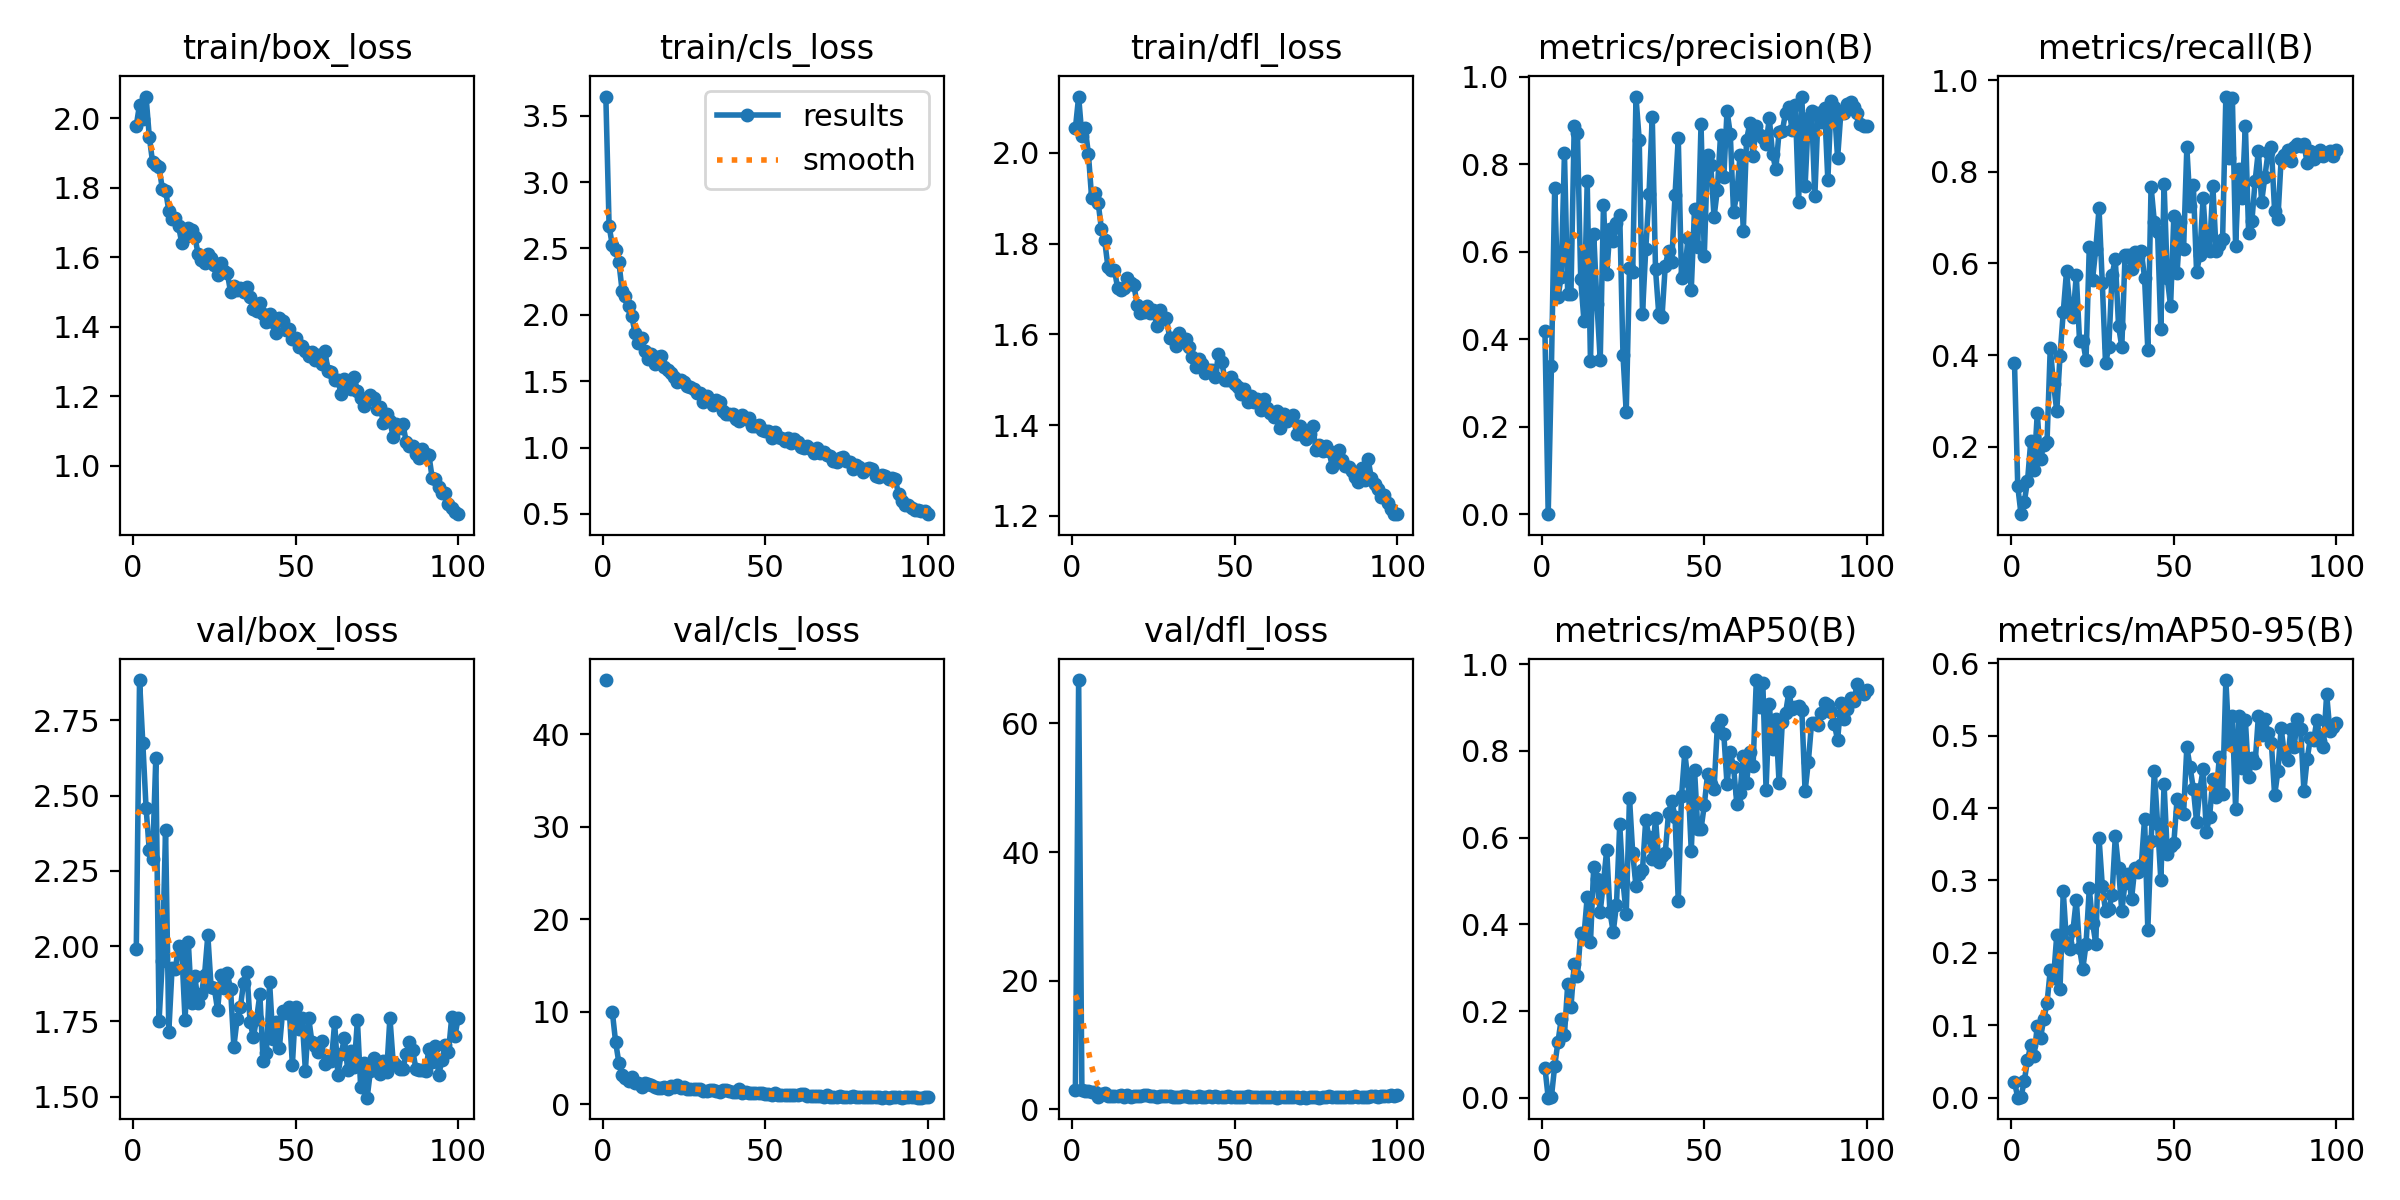

The table this chart was drawn from, first rows:
epoch, train/box_loss, train/cls_loss, train/dfl_loss, metrics/precision(B), metrics/recall(B), metrics/mAP50(B), metrics/mAP50-95(B), val/box_loss, val/cls_loss, val/dfl_loss, lr/pg0, lr/pg1, lr/pg2
1, 1.979, 3.645, 2.054, 0.419, 0.383, 0.06938, 0.02195, 1.992, 45.88, 3.064, 0.00047, 0.00047, 0.00047
2, 2.039, 2.669, 2.124, 0.00037, 0.1137, 0.00026, 8e-05, 2.884, inf, 66.75, 0.0009369, 0.0009369, 0.0009369
3, 1.998, 2.523, 2.038, 0.3394, 0.05229, 0.00235, 0.00102, 2.676, 9.989, 3.022, 0.001394, 0.001394, 0.001394
4, 2.062, 2.485, 2.055, 0.7467, 0.07843, 0.0736, 0.02282, 2.46, 6.721, 2.848, 0.001387, 0.001387, 0.001387
5, 1.947, 2.4, 1.998, 0.4959, 0.1242, 0.1286, 0.05169, 2.318, 4.497, 2.904, 0.001387, 0.001387, 0.001387
6, 1.874, 2.182, 1.901, 0.5435, 0.2118, 0.1809, 0.07299, 2.29, 3.196, 2.654, 0.001372, 0.001372, 0.001372
7, 1.865, 2.143, 1.913, 0.8251, 0.148, 0.1452, 0.05768, 2.625, 2.854, 2.629, 0.001358, 0.001358, 0.001358
8, 1.859, 2.067, 1.89, 0.5027, 0.2726, 0.2615, 0.09856, 1.752, 2.516, 1.949, 0.001344, 0.001344, 0.001344
9, 1.798, 1.988, 1.833, 0.5043, 0.1721, 0.2097, 0.08235, 1.95, 2.939, 2.363, 0.00133, 0.00133, 0.00133
10, 1.792, 1.86, 1.807, 0.887, 0.2039, 0.3078, 0.1089, 2.387, 2.304, 2.554, 0.001316, 0.001316, 0.001316
11, 1.734, 1.788, 1.749, 0.871, 0.2092, 0.2817, 0.1303, 1.715, 2.303, 2.022, 0.001302, 0.001302, 0.001302
12, 1.71, 1.823, 1.742, 0.5384, 0.4157, 0.3803, 0.1761, 1.927, 1.886, 2.068, 0.001288, 0.001288, 0.001288
13, 1.713, 1.73, 1.743, 0.4418, 0.3376, 0.3736, 0.1649, 1.923, 2.273, 2.128, 0.001273, 0.001273, 0.001273
14, 1.69, 1.665, 1.702, 0.7613, 0.2771, 0.4636, 0.2246, 2.001, 2.195, 2.116, 0.001259, 0.001259, 0.001259
15, 1.64, 1.705, 1.698, 0.3499, 0.3974, 0.3584, 0.1502, 1.98, 2.095, 2.201, 0.001245, 0.001245, 0.001245
16, 1.659, 1.632, 1.702, 0.6415, 0.4941, 0.5328, 0.2849, 1.755, 1.808, 1.86, 0.001231, 0.001231, 0.001231
17, 1.684, 1.683, 1.725, 0.4814, 0.583, 0.5039, 0.2137, 2.013, 1.788, 2.169, 0.001217, 0.001217, 0.001217
18, 1.677, 1.689, 1.713, 0.3525, 0.5072, 0.4295, 0.2054, 1.812, 1.78, 1.969, 0.001203, 0.001203, 0.001203
19, 1.658, 1.607, 1.709, 0.7069, 0.4824, 0.4971, 0.2317, 1.901, 1.861, 2.038, 0.001189, 0.001189, 0.001189
20, 1.611, 1.582, 1.664, 0.5489, 0.5749, 0.572, 0.2736, 1.812, 1.634, 2.004, 0.001174, 0.001174, 0.001174
21, 1.593, 1.558, 1.648, 0.653, 0.4314, 0.4278, 0.2063, 1.842, 1.91, 2.044, 0.00116, 0.00116, 0.00116
22, 1.584, 1.529, 1.649, 0.6247, 0.4314, 0.3822, 0.1779, 1.906, 1.873, 2.159, 0.001146, 0.001146, 0.001146
23, 1.611, 1.496, 1.662, 0.6652, 0.3895, 0.4458, 0.2117, 2.036, 2.022, 2.175, 0.001132, 0.001132, 0.001132
24, 1.597, 1.508, 1.647, 0.6848, 0.6353, 0.6307, 0.2891, 1.865, 1.715, 2.026, 0.001118, 0.001118, 0.001118
25, 1.578, 1.496, 1.654, 0.3635, 0.5647, 0.498, 0.2418, 1.86, 1.859, 2.008, 0.001104, 0.001104, 0.001104
26, 1.548, 1.46, 1.619, 0.2328, 0.6314, 0.4238, 0.2127, 1.788, 1.681, 1.962, 0.001089, 0.001089, 0.001089
27, 1.584, 1.459, 1.655, 0.5619, 0.7203, 0.6915, 0.3586, 1.904, 1.633, 2.088, 0.001075, 0.001075, 0.001075
28, 1.56, 1.442, 1.633, 0.5541, 0.5576, 0.5638, 0.2929, 1.86, 1.637, 2.029, 0.001061, 0.001061, 0.001061
29, 1.554, 1.409, 1.636, 0.9537, 0.3817, 0.4876, 0.2574, 1.91, 1.639, 2.116, 0.001047, 0.001047, 0.001047
30, 1.5, 1.409, 1.592, 0.8548, 0.4172, 0.5159, 0.2604, 1.857, 1.625, 2.041, 0.001033, 0.001033, 0.001033
31, 1.517, 1.346, 1.591, 0.4585, 0.5739, 0.5256, 0.2799, 1.666, 1.47, 1.884, 0.001019, 0.001019, 0.001019
32, 1.505, 1.388, 1.574, 0.6057, 0.6103, 0.6411, 0.361, 1.757, 1.438, 1.973, 0.001005, 0.001005, 0.001005
33, 1.512, 1.361, 1.603, 0.7312, 0.4635, 0.6009, 0.317, 1.796, 1.481, 1.979, 0.0009904, 0.0009904, 0.0009904
34, 1.499, 1.32, 1.588, 0.909, 0.4177, 0.5519, 0.2574, 1.879, 1.567, 2.045, 0.0009763, 0.0009763, 0.0009763
35, 1.516, 1.357, 1.591, 0.5606, 0.6183, 0.6452, 0.2969, 1.916, 1.371, 2.113, 0.0009622, 0.0009622, 0.0009622
36, 1.485, 1.346, 1.573, 0.4583, 0.6183, 0.5447, 0.3086, 1.748, 1.313, 1.926, 0.000948, 0.000948, 0.000948
37, 1.452, 1.278, 1.55, 0.4517, 0.589, 0.5574, 0.2746, 1.698, 1.505, 1.912, 0.0009338, 0.0009338, 0.0009338
38, 1.446, 1.249, 1.529, 0.5683, 0.6248, 0.5641, 0.3176, 1.76, 1.481, 1.954, 0.0009197, 0.0009197, 0.0009197
39, 1.468, 1.253, 1.545, 0.6021, 0.6142, 0.6571, 0.3112, 1.839, 1.419, 2.053, 0.0009056, 0.0009056, 0.0009056
40, 1.438, 1.251, 1.534, 0.5775, 0.6274, 0.6837, 0.3212, 1.619, 1.286, 1.92, 0.0008914, 0.0008914, 0.0008914
41, 1.415, 1.213, 1.514, 0.7292, 0.5685, 0.6488, 0.3855, 1.643, 1.289, 1.846, 0.0008773, 0.0008773, 0.0008773
42, 1.437, 1.198, 1.521, 0.8597, 0.4118, 0.4537, 0.2323, 1.879, 1.609, 2.063, 0.0008631, 0.0008631, 0.0008631
43, 1.414, 1.246, 1.522, 0.5394, 0.7681, 0.6959, 0.3539, 1.693, 1.166, 1.91, 0.000849, 0.000849, 0.000849
44, 1.382, 1.216, 1.506, 0.5518, 0.6915, 0.7966, 0.4509, 1.748, 1.36, 2.053, 0.0008348, 0.0008348, 0.0008348
45, 1.424, 1.226, 1.556, 0.6326, 0.6696, 0.7303, 0.3785, 1.662, 1.187, 1.934, 0.0008207, 0.0008207, 0.0008207
46, 1.418, 1.162, 1.54, 0.5133, 0.4558, 0.5694, 0.3009, 1.783, 1.201, 1.977, 0.0008065, 0.0008065, 0.0008065
47, 1.39, 1.165, 1.5, 0.6984, 0.7739, 0.7567, 0.4327, 1.777, 1.238, 1.945, 0.0007924, 0.0007924, 0.0007924
48, 1.395, 1.173, 1.499, 0.6117, 0.5673, 0.6206, 0.3362, 1.799, 1.184, 1.992, 0.0007782, 0.0007782, 0.0007782
49, 1.366, 1.129, 1.507, 0.8916, 0.5072, 0.62, 0.3472, 1.605, 1.157, 1.855, 0.0007641, 0.0007641, 0.0007641
50, 1.367, 1.123, 1.49, 0.5905, 0.7029, 0.6744, 0.3515, 1.8, 1.075, 1.977, 0.0007499, 0.0007499, 0.0007499
51, 1.342, 1.128, 1.485, 0.8203, 0.5791, 0.7466, 0.4127, 1.724, 1.139, 1.942, 0.0007358, 0.0007358, 0.0007358
52, 1.345, 1.073, 1.469, 0.7984, 0.6915, 0.7243, 0.3943, 1.761, 0.9844, 1.936, 0.0007216, 0.0007216, 0.0007216
53, 1.33, 1.117, 1.481, 0.6793, 0.6314, 0.7119, 0.3923, 1.586, 1.246, 1.85, 0.0007075, 0.0007075, 0.0007075
54, 1.315, 1.083, 1.451, 0.7403, 0.8536, 0.8543, 0.4844, 1.763, 0.9378, 1.995, 0.0006934, 0.0006934, 0.0006934
55, 1.329, 1.071, 1.464, 0.8666, 0.7259, 0.8709, 0.4564, 1.683, 1.038, 1.938, 0.0006792, 0.0006792, 0.0006792
56, 1.306, 1.051, 1.45, 0.7707, 0.7716, 0.8393, 0.4268, 1.667, 0.9917, 1.891, 0.0006651, 0.0006651, 0.0006651
57, 1.32, 1.072, 1.458, 0.922, 0.5804, 0.7229, 0.3808, 1.648, 0.9803, 1.877, 0.0006509, 0.0006509, 0.0006509
58, 1.292, 1.037, 1.434, 0.869, 0.619, 0.7971, 0.4257, 1.685, 0.9648, 1.911, 0.0006368, 0.0006368, 0.0006368
59, 1.33, 1.063, 1.458, 0.6907, 0.7431, 0.7638, 0.4533, 1.61, 0.9448, 1.883, 0.0006226, 0.0006226, 0.0006226
60, 1.273, 1.04, 1.438, 0.732, 0.6351, 0.6786, 0.3676, 1.619, 1.031, 1.852, 0.0006085, 0.0006085, 0.0006085
... 40 more rows
